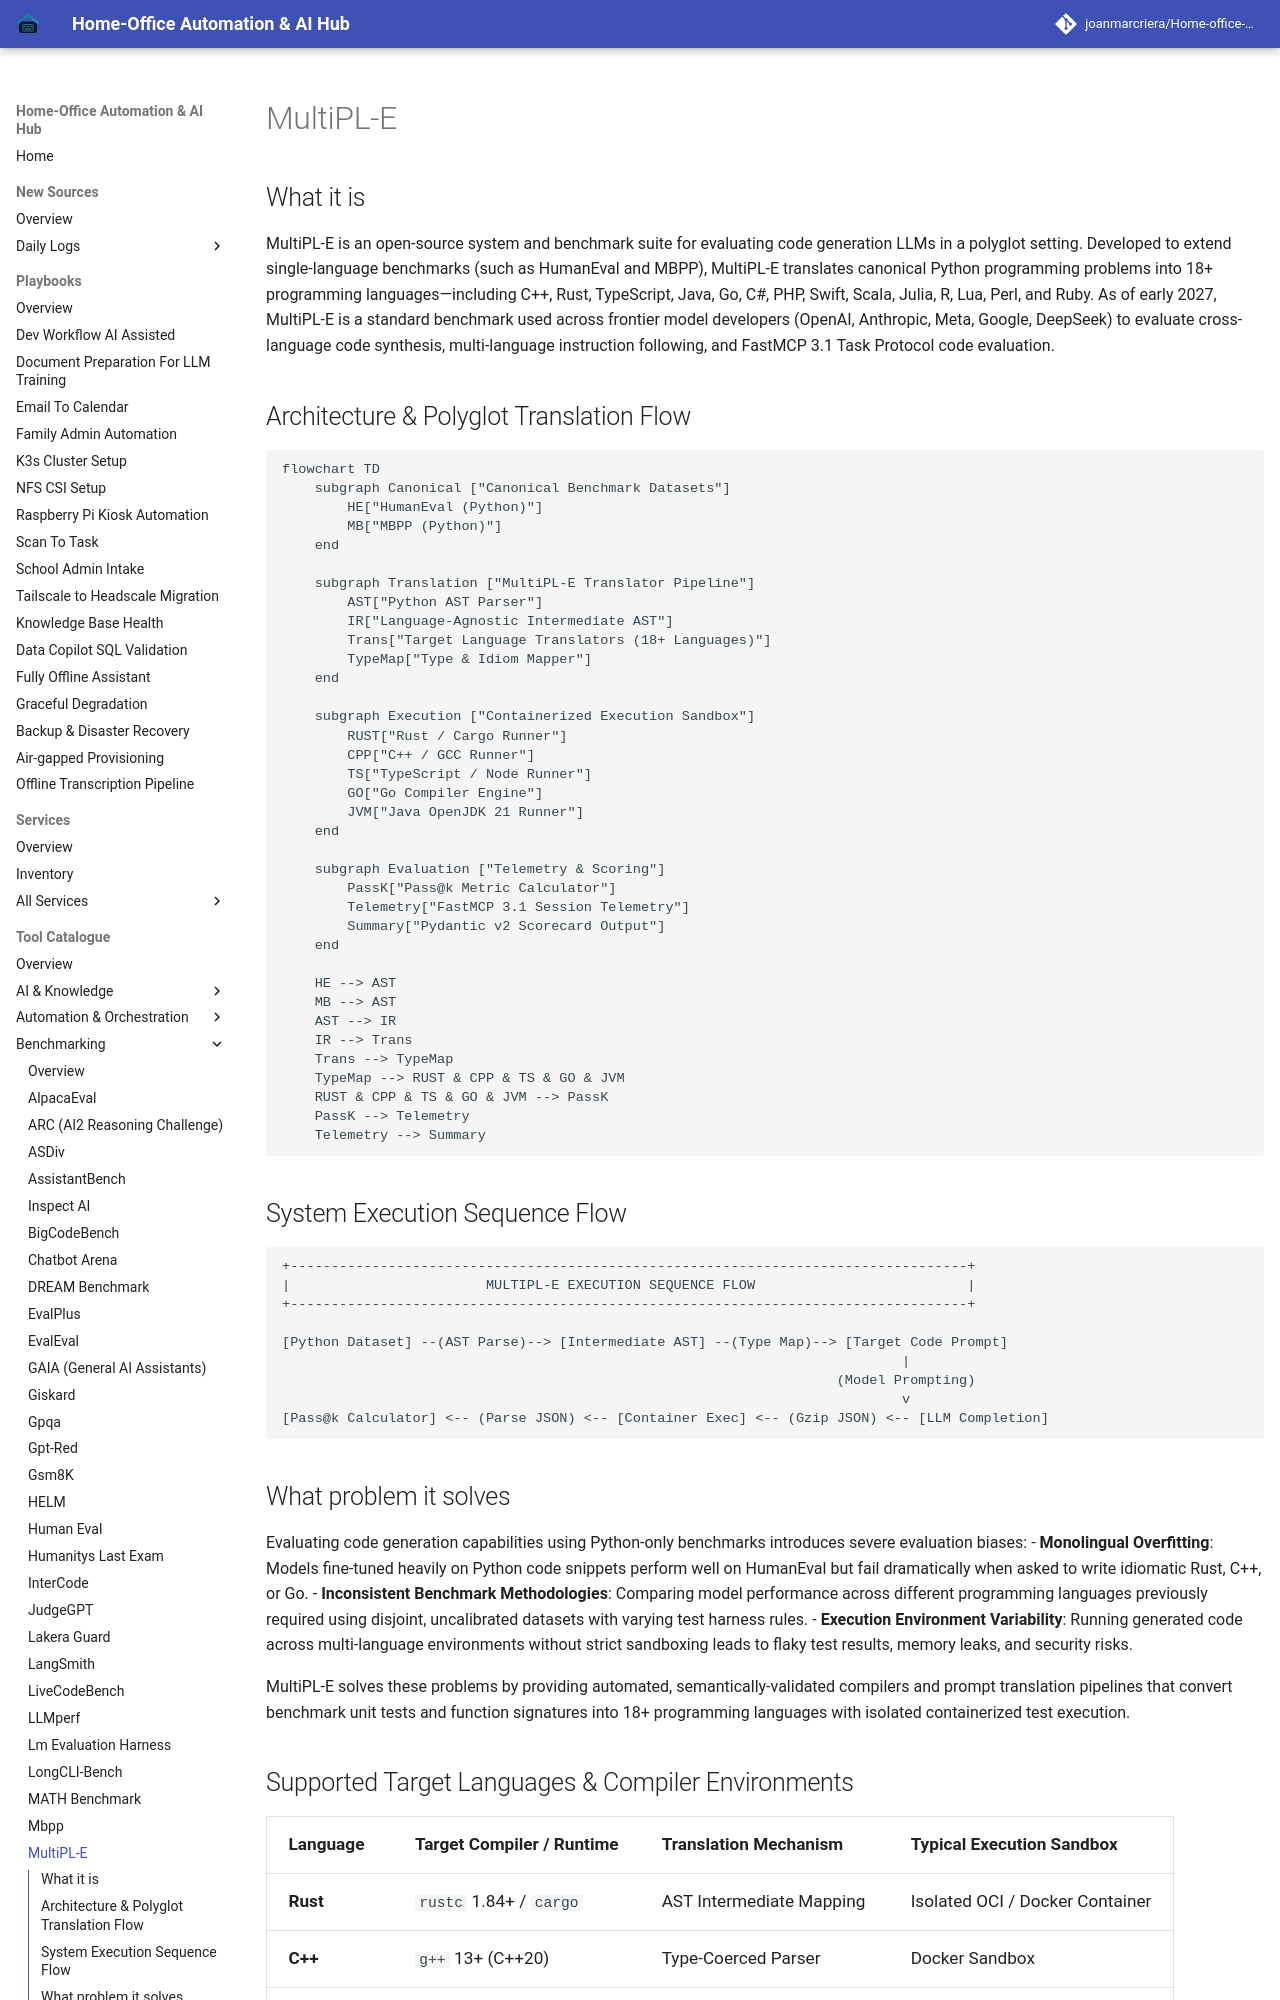

repository: joanmarcriera/Home-office-automations · page: tools/benchmarking/multipl-e/index.html · generator: mkdocs

# MultiPL-E

## What it is
MultiPL-E is an open-source system and benchmark suite for evaluating code generation LLMs in a polyglot setting. Developed to extend single-language benchmarks (such as HumanEval and MBPP), MultiPL-E translates canonical Python programming problems into 18+ programming languages—including C++, Rust, TypeScript, Java, Go, C#, PHP, Swift, Scala, Julia, R, Lua, Perl, and Ruby. As of early 2027, MultiPL-E is a standard benchmark used across frontier model developers (OpenAI, Anthropic, Meta, Google, DeepSeek) to evaluate cross-language code synthesis, multi-language instruction following, and FastMCP 3.1 Task Protocol code evaluation.

## Architecture & Polyglot Translation Flow

```mermaid
flowchart TD
    subgraph Canonical ["Canonical Benchmark Datasets"]
        HE["HumanEval (Python)"]
        MB["MBPP (Python)"]
    end

    subgraph Translation ["MultiPL-E Translator Pipeline"]
        AST["Python AST Parser"]
        IR["Language-Agnostic Intermediate AST"]
        Trans["Target Language Translators (18+ Languages)"]
        TypeMap["Type & Idiom Mapper"]
    end

    subgraph Execution ["Containerized Execution Sandbox"]
        RUST["Rust / Cargo Runner"]
        CPP["C++ / GCC Runner"]
        TS["TypeScript / Node Runner"]
        GO["Go Compiler Engine"]
        JVM["Java OpenJDK 21 Runner"]
    end

    subgraph Evaluation ["Telemetry & Scoring"]
        PassK["Pass@k Metric Calculator"]
        Telemetry["FastMCP 3.1 Session Telemetry"]
        Summary["Pydantic v2 Scorecard Output"]
    end

    HE --> AST
    MB --> AST
    AST --> IR
    IR --> Trans
    Trans --> TypeMap
    TypeMap --> RUST & CPP & TS & GO & JVM
    RUST & CPP & TS & GO & JVM --> PassK
    PassK --> Telemetry
    Telemetry --> Summary
```

## System Execution Sequence Flow

```
+-----------------------------------------------------------------------------------+
|                        MULTIPL-E EXECUTION SEQUENCE FLOW                          |
+-----------------------------------------------------------------------------------+

[Python Dataset] --(AST Parse)--> [Intermediate AST] --(Type Map)--> [Target Code Prompt]
                                                                            |
                                                                    (Model Prompting)
                                                                            v
[Pass@k Calculator] <-- (Parse JSON) <-- [Container Exec] <-- (Gzip JSON) <-- [LLM Completion]
```

## What problem it solves
Evaluating code generation capabilities using Python-only benchmarks introduces severe evaluation biases:
- **Monolingual Overfitting**: Models fine-tuned heavily on Python code snippets perform well on HumanEval but fail dramatically when asked to write idiomatic Rust, C++, or Go.
- **Inconsistent Benchmark Methodologies**: Comparing model performance across different programming languages previously required using disjoint, uncalibrated datasets with varying test harness rules.
- **Execution Environment Variability**: Running generated code across multi-language environments without strict sandboxing leads to flaky test results, memory leaks, and security risks.

MultiPL-E solves these problems by providing automated, semantically-validated compilers and prompt translation pipelines that convert benchmark unit tests and function signatures into 18+ programming languages with isolated containerized test execution.
